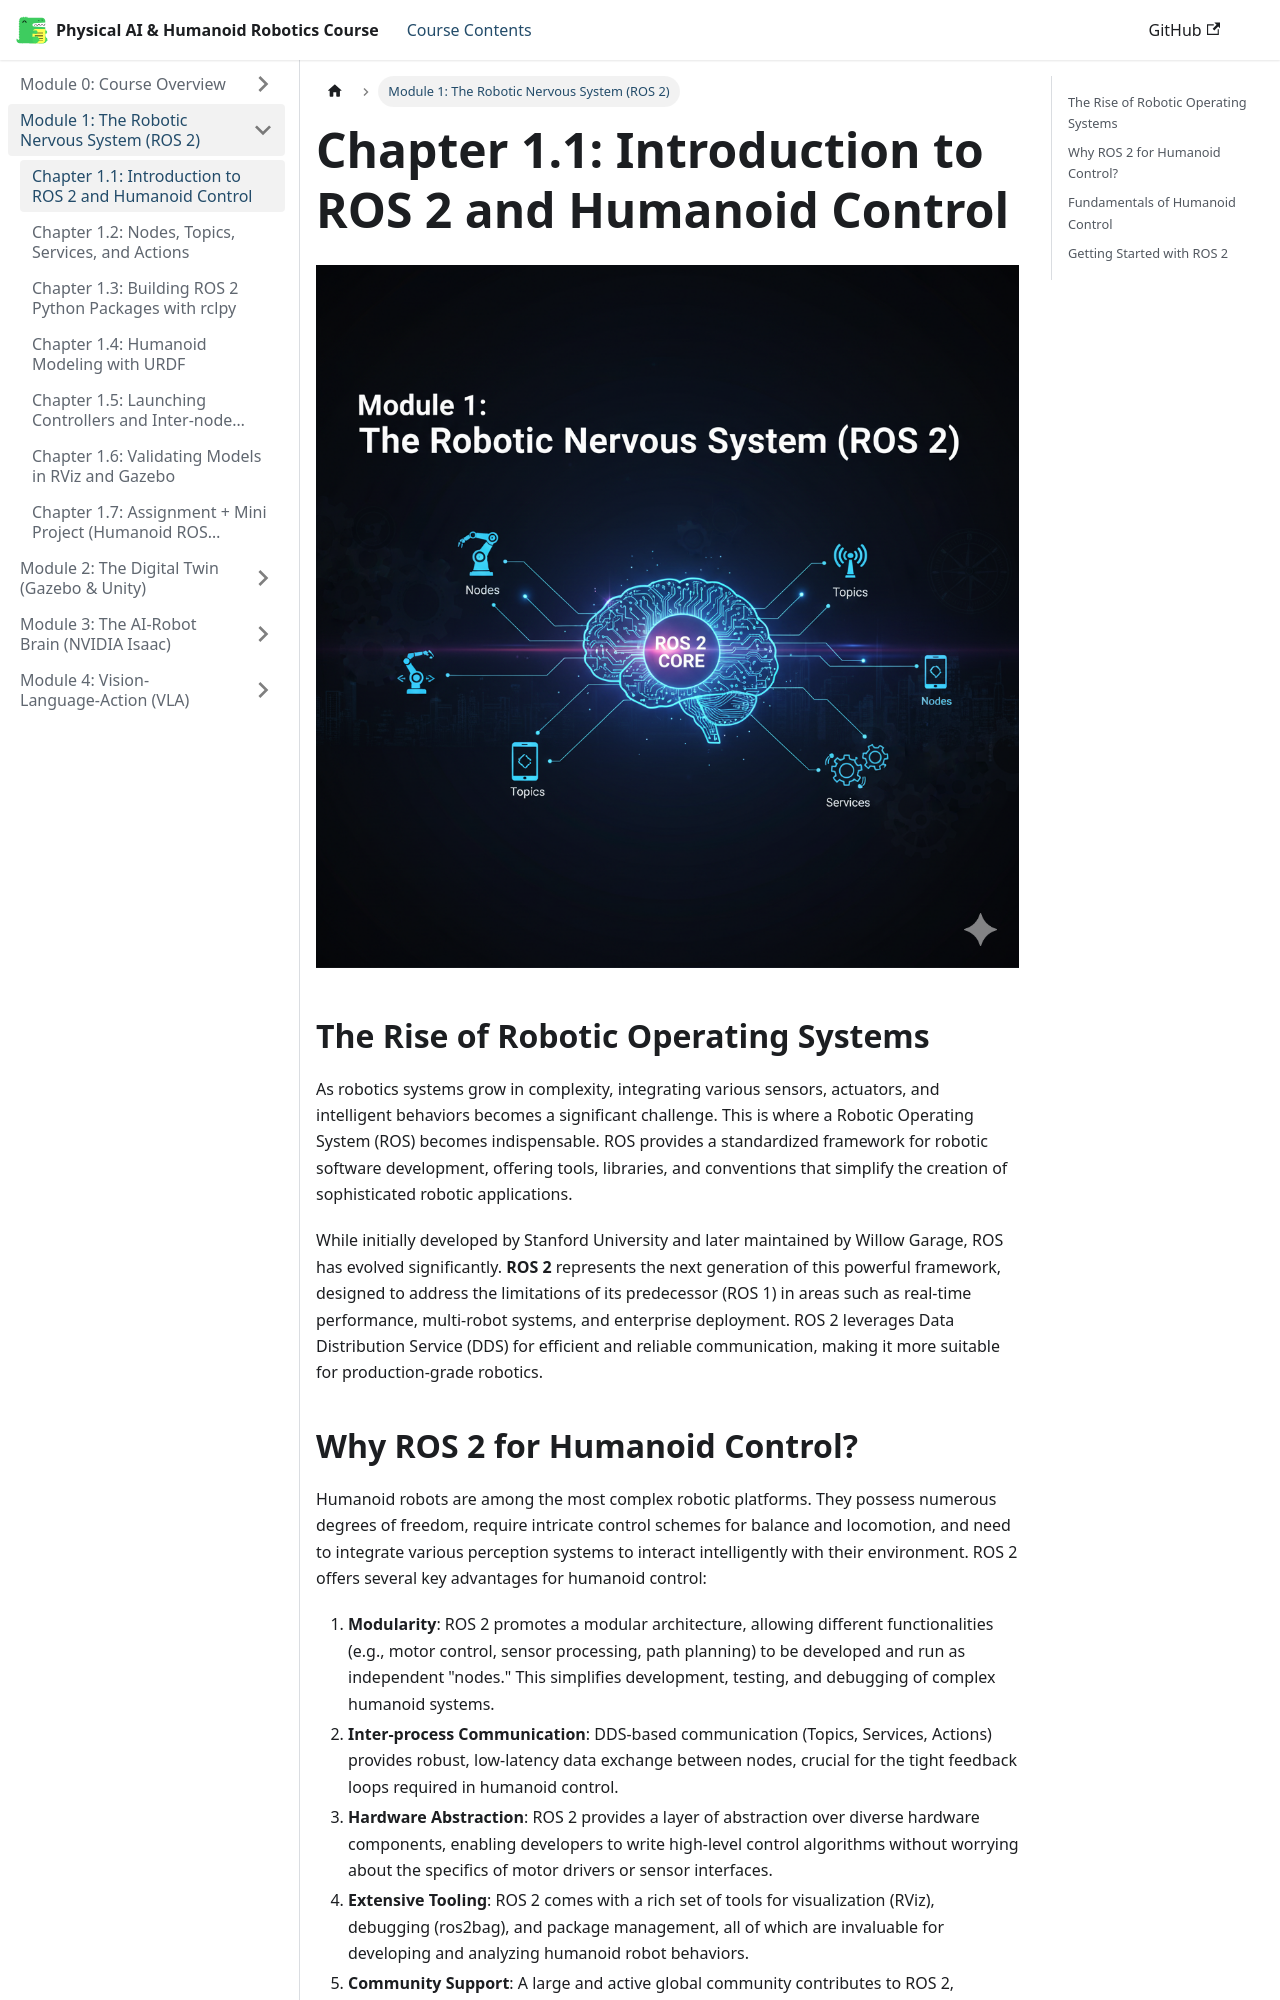

repository: huzaifaqazi/Hackathon_Book_Generated · page: module-1-ros2/chapter-1.1-intro-ros2/index.html · generator: docusaurus

# Chapter 1.1: Introduction to ROS 2 and Humanoid Control

![The Robotic Nervous System (ROS 2)](../assets/image1.png)

## The Rise of Robotic Operating Systems

As robotics systems grow in complexity, integrating various sensors, actuators, and intelligent behaviors becomes a significant challenge. This is where a Robotic Operating System (ROS) becomes indispensable. ROS provides a standardized framework for robotic software development, offering tools, libraries, and conventions that simplify the creation of sophisticated robotic applications.

While initially developed by Stanford University and later maintained by Willow Garage, ROS has evolved significantly. **ROS 2** represents the next generation of this powerful framework, designed to address the limitations of its predecessor (ROS 1) in areas such as real-time performance, multi-robot systems, and enterprise deployment. ROS 2 leverages Data Distribution Service (DDS) for efficient and reliable communication, making it more suitable for production-grade robotics.

## Why ROS 2 for Humanoid Control?

Humanoid robots are among the most complex robotic platforms. They possess numerous degrees of freedom, require intricate control schemes for balance and locomotion, and need to integrate various perception systems to interact intelligently with their environment. ROS 2 offers several key advantages for humanoid control:

1.  **Modularity**: ROS 2 promotes a modular architecture, allowing different functionalities (e.g., motor control, sensor processing, path planning) to be developed and run as independent "nodes." This simplifies development, testing, and debugging of complex humanoid systems.
2.  **Inter-process Communication**: DDS-based communication (Topics, Services, Actions) provides robust, low-latency data exchange between nodes, crucial for the tight feedback loops required in humanoid control.
3.  **Hardware Abstraction**: ROS 2 provides a layer of abstraction over diverse hardware components, enabling developers to write high-level control algorithms without worrying about the specifics of motor drivers or sensor interfaces.
4.  **Extensive Tooling**: ROS 2 comes with a rich set of tools for visualization (RViz), debugging (ros2bag), and package management, all of which are invaluable for developing and analyzing humanoid robot behaviors.
5.  **Community Support**: A large and active global community contributes to ROS 2, providing a wealth of resources, packages, and support for various robotics applications, including humanoid research.
